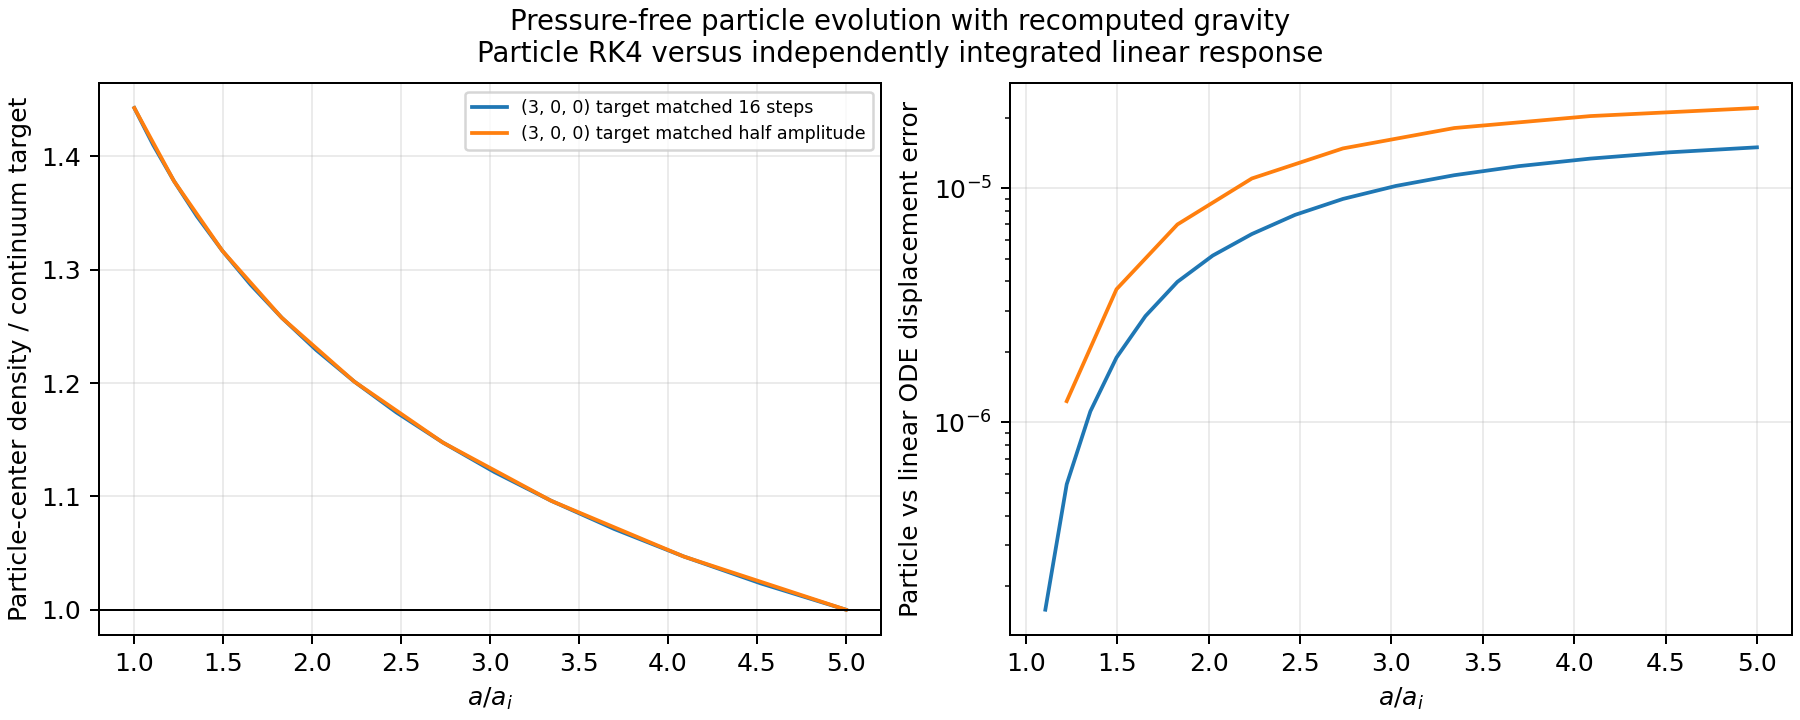

The table this chart was drawn from, first rows:
label, run_index, step, a, species, axis, u_sin, u_cos, v_sin, v_cos, residual_rms
target_matched_16_steps, 0, 0, 0.02, 0, 0, 0.001503, -1.3981709993826699e-19, 0.001147, -1.0603700841394099e-19, 2.7372954206838493e-18
target_matched_16_steps, 0, 0, 0.02, 0, 1, -7.1178007159620155e-09, 7.8199131083561699e-25, -5.4315493219307688e-09, 4.1341128515098185e-25, 5.7516379259208752e-24
target_matched_16_steps, 0, 0, 0.02, 0, 2, -6.9450385954812242e-09, 5.743956152017091e-25, -5.2997156255688499e-09, 4.5961734285350957e-25, 1.2735756961028417e-24
target_matched_16_steps, 0, 0, 0.02, 1, 0, 0.00112, 3.8038463331118014e-19, 0.0008548, -1.2333697593478331e-18, 2.4229098737681991e-18
target_matched_16_steps, 0, 0, 0.02, 1, 1, -3.1795895358244173e-09, -8.5651413139390006e-25, -2.4263249389093372e-09, -3.611930358759268e-25, 6.1293050801094816e-24
target_matched_16_steps, 0, 0, 0.02, 1, 2, -3.6159369552567349e-09, 1.8204306905786487e-24, -2.7592989325235227e-09, -8.8569888103894104e-25, 1.2274516149645046e-23
target_matched_16_steps, 0, 1, 0.02212, 0, 0, 0.001623, -1.612425596580962e-10, 0.00124, -2.7643319645309783e-09, 7.3956315604429448e-09
target_matched_16_steps, 0, 1, 0.02212, 0, 1, -7.6330887514004918e-09, -7.5435028403839061e-11, -5.0250767308462921e-09, -1.5268987169319789e-09, 7.3081781056215322e-10
target_matched_16_steps, 0, 1, 0.02212, 0, 2, -7.4300994366366867e-09, -8.7995217462041291e-11, -4.6560744512263219e-09, -1.7361729307416779e-09, 3.8239525632860721e-10
target_matched_16_steps, 0, 1, 0.02212, 1, 0, 0.00121, 8.9615427298927667e-11, 0.000924, 1.1714955099041837e-09, 8.8387799389287177e-09
target_matched_16_steps, 0, 1, 0.02212, 1, 1, -3.5285704374083706e-09, -3.7316301089869248e-11, -4.068303981418092e-09, -3.8515884844278761e-10, 6.7153405065907322e-10
target_matched_16_steps, 0, 1, 0.02212, 1, 2, -3.9970050546996971e-09, -2.7317570169683542e-11, -4.3526729528519717e-09, -3.1031221103732549e-10, 3.9512897880767505e-10
target_matched_16_steps, 0, 2, 0.02446, 0, 0, 0.001752, -3.8842919695250974e-10, 0.00134, -1.033815763132163e-09, 3.0242836842832222e-08
target_matched_16_steps, 0, 2, 0.02446, 0, 1, -8.1449632298540925e-09, -2.8568698016206708e-10, -5.3352436005912035e-09, -2.4819894530002232e-09, 2.7248058627286616e-09
target_matched_16_steps, 0, 2, 0.02446, 0, 2, -7.9422586979445726e-09, -3.1942714527064507e-10, -5.7317883047361194e-09, -2.7920014602425221e-09, 1.3941306760792406e-09
target_matched_16_steps, 0, 2, 0.02446, 1, 0, 0.001306, 2.0940736917340402e-10, 0.0009988, 1.3671829435152534e-09, 3.6847694577413495e-08
target_matched_16_steps, 0, 2, 0.02446, 1, 1, -3.9759923044744577e-09, -6.7057310090691162e-11, -5.0013136105724629e-09, -1.122415700770183e-10, 2.5065447982161112e-09
target_matched_16_steps, 0, 2, 0.02446, 1, 2, -4.4395155342576658e-09, -2.6401260206069526e-11, -4.5702501379820584e-09, 3.5573170072238592e-10, 1.4199881780957619e-09
target_matched_16_steps, 0, 3, 0.02704, 0, 0, 0.001893, -2.6811637833443022e-10, 0.001448, 3.933259101596166e-09, 7.0282055915343264e-08
target_matched_16_steps, 0, 3, 0.02704, 0, 1, -8.6933325667764088e-09, -5.457089218789566e-10, -5.3456179385524988e-09, -2.7174373607111229e-09, 5.6949554629900391e-09
target_matched_16_steps, 0, 3, 0.02704, 0, 2, -8.5666911081933041e-09, -6.1696579469476702e-10, -6.658136089577001e-09, -3.051130705588571e-09, 2.8954090778963793e-09
target_matched_16_steps, 0, 3, 0.02704, 1, 0, 0.001411, 3.369717626879291e-10, 0.00108, 1.0236673496591766e-09, 8.6197477231809807e-08
target_matched_16_steps, 0, 3, 0.02704, 1, 1, -4.5086723822753044e-09, -3.0411883666056792e-11, -5.408831687971357e-09, 8.4635827350827906e-10, 5.2242941895895329e-09
target_matched_16_steps, 0, 3, 0.02704, 1, 2, -4.9206210871170175e-09, 4.5301771154517386e-11, -4.9309778063127041e-09, 1.2198099795559377e-09, 2.9428989615513274e-09
target_matched_16_steps, 0, 4, 0.02991, 0, 0, 0.002044, 2.9794122991818187e-10, 0.001566, 6.3975288126192862e-09, 1.2992411550587916e-07
target_matched_16_steps, 0, 4, 0.02991, 0, 1, -9.1708711832809131e-09, -8.7450010185270969e-10, -3.8057161677176686e-09, -3.7565171995763926e-09, 9.5329189965237262e-09
target_matched_16_steps, 0, 4, 0.02991, 0, 2, -9.2529047846157488e-09, -9.7559220844013843e-10, -6.6401208271050285e-09, -4.0034483844477622e-09, 4.7865025693401696e-09
target_matched_16_steps, 0, 4, 0.02991, 1, 0, 0.001524, 4.2603920095854683e-10, 0.001167, 5.326876623447435e-10, 1.5937617084700165e-07
target_matched_16_steps, 0, 4, 0.02991, 1, 1, -5.0471592411469596e-09, 8.0861853205061133e-11, -5.2814983255907003e-09, 1.1604215272886924e-09, 8.6314639405296649e-09
target_matched_16_steps, 0, 4, 0.02991, 1, 2, -5.4186836646602739e-09, 1.9012062802359185e-10, -4.9857965931910227e-09, 1.5732236330977024e-09, 4.8515025627166542e-09
target_matched_16_steps, 0, 5, 0.03307, 0, 0, 0.002208, 1.1034898307085868e-09, 0.001692, 1.0095482750003335e-08, 2.1234765849601555e-07
target_matched_16_steps, 0, 5, 0.03307, 0, 1, -9.4579099334055621e-09, -1.2612037061259814e-09, -2.1671051088736173e-09, -3.8765463185039144e-09, 1.4210142812188819e-08
target_matched_16_steps, 0, 5, 0.03307, 0, 2, -9.8656075510941187e-09, -1.3827162766576817e-09, -5.5009470798534128e-09, -3.9530618430147564e-09, 6.9973570677188384e-09
target_matched_16_steps, 0, 5, 0.03307, 1, 0, 0.001646, 4.5478953644325686e-10, 0.001261, -3.4417697031624489e-10, 2.5879992382183075e-07
target_matched_16_steps, 0, 5, 0.03307, 1, 1, -5.571348298182408e-09, 1.9918202230709754e-10, -5.1097106910101998e-09, 1.1514987542155267e-09, 1.2632354185487041e-08
target_matched_16_steps, 0, 5, 0.03307, 1, 2, -5.9182736599638504e-09, 3.6168574647011154e-10, -4.9153004616381528e-09, 1.900814079545313e-09, 7.0037299689142078e-09
target_matched_16_steps, 0, 6, 0.03657, 0, 0, 0.002385, 2.1880994873431599e-09, 0.001829, 1.1962710814495423e-08, 3.2126840161460111e-07
target_matched_16_steps, 0, 6, 0.03657, 0, 1, -9.6535834765460791e-09, -1.646947154817842e-09, -1.9234102869430071e-09, -3.9385992685801841e-09, 1.9631657240535169e-08
target_matched_16_steps, 0, 6, 0.03657, 0, 2, -1.0356424486929509e-08, -1.7476074079181698e-09, -4.3976719592564716e-09, -3.4952785669141097e-09, 9.4501114499931296e-09
target_matched_16_steps, 0, 6, 0.03657, 1, 0, 0.001778, 5.0840750229956586e-10, 0.001363, 1.4488419397255213e-09, 3.8729774548459158e-07
target_matched_16_steps, 0, 6, 0.03657, 1, 1, -6.0828875382651414e-09, 3.1547080398370736e-10, -5.0963277605707619e-09, 1.0865912614850002e-09, 1.7131087218056285e-08
target_matched_16_steps, 0, 6, 0.03657, 1, 2, -6.4055645607496362e-09, 5.6172007895892418e-10, -4.7295117511367421e-09, 1.9197408313542125e-09, 9.3017852777231201e-09
target_matched_16_steps, 0, 7, 0.04044, 0, 0, 0.002576, 3.5768228171492595e-09, 0.001977, 1.5597039207300256e-08, 4.6128076656623913e-07
target_matched_16_steps, 0, 7, 0.04044, 0, 1, -9.8530185731663419e-09, -2.0587083211812224e-09, -2.0717454020652803e-09, -4.3375051280943763e-09, 2.5773193462960247e-08
target_matched_16_steps, 0, 7, 0.04044, 0, 2, -1.0747134260068935e-08, -2.0968437097862282e-09, -3.1737070586277892e-09, -3.5041823424004342e-09, 1.2056937888658249e-08
target_matched_16_steps, 0, 7, 0.04044, 1, 0, 0.00192, 7.7415176317256474e-10, 0.001473, 3.7540345123872806e-09, 5.4838425603426224e-07
target_matched_16_steps, 0, 7, 0.04044, 1, 1, -6.5823547086824926e-09, 4.0407225699282047e-10, -4.9090068623759827e-09, 6.4389822044041159e-10, 2.2110898232684853e-08
target_matched_16_steps, 0, 7, 0.04044, 1, 2, -6.8622385617560485e-09, 7.55531908781269e-10, -4.3022505272074922e-09, 2.0027629257786672e-09, 1.1657415143827392e-08
target_matched_16_steps, 0, 8, 0.04472, 0, 0, 0.002783, 5.2318439281208544e-09, 0.002136, 1.765407890809039e-08, 6.3788419901763017e-07
target_matched_16_steps, 0, 8, 0.04472, 0, 1, -1.0051250846769272e-08, -2.5009009031428576e-09, -1.9596418949592902e-09, -4.4447280332710939e-09, 3.2676389623317513e-08
target_matched_16_steps, 0, 8, 0.04472, 0, 2, -1.0975232656171402e-08, -2.4786645496683324e-09, -1.244021454033931e-09, -4.1808603909724086e-09, 1.4837478209315987e-08
target_matched_16_steps, 0, 8, 0.04472, 1, 0, 0.002074, 1.230011875400752e-09, 0.001592, 4.7797392113353862e-09, 7.4550088165062858e-07
target_matched_16_steps, 0, 8, 0.04472, 1, 1, -7.0689218799692749e-09, 4.5138638050132985e-10, -4.7242564834074068e-09, 2.3311077535311562e-10, 2.7541936271324124e-08
target_matched_16_steps, 0, 8, 0.04472, 1, 2, -7.270424592600491e-09, 9.5442100926115819e-10, -3.8278251217695691e-09, 1.8764189050078181e-09, 1.4048978394889093e-08
target_matched_16_steps, 0, 9, 0.04945, 0, 0, 0.003006, 7.1354850478184904e-09, 0.002309, 2.0829545559009653e-08, 8.57400627288674e-07
target_matched_16_steps, 0, 9, 0.04945, 0, 1, -1.0243965324078226e-08, -2.9369548133321147e-09, -1.8950876212250182e-09, -4.1979571495290664e-09, 4.0349903848574282e-08
target_matched_16_steps, 0, 9, 0.04945, 0, 2, -1.1023027207029676e-08, -2.9529025492103672e-09, 1.5980308885346847e-10, -5.3649391318301796e-09, 1.7853435611340555e-08
target_matched_16_steps, 0, 9, 0.04945, 1, 0, 0.002241, 1.6679459256904092e-09, 0.001721, 4.1705301658561976e-09, 9.8301263957150748e-07
target_matched_16_steps, 0, 9, 0.04945, 1, 1, -7.5195193313353927e-09, 4.7257433393702507e-10, -4.2669888648630211e-09, 1.5008980638771692e-10, 3.3407858496405139e-08
target_matched_16_steps, 0, 9, 0.04945, 1, 2, -7.6235751415784001e-09, 1.1197108720944842e-09, -3.2357501644705084e-09, 1.3780437209467191e-09, 1.6487605505340841e-08
... 96 more rows
